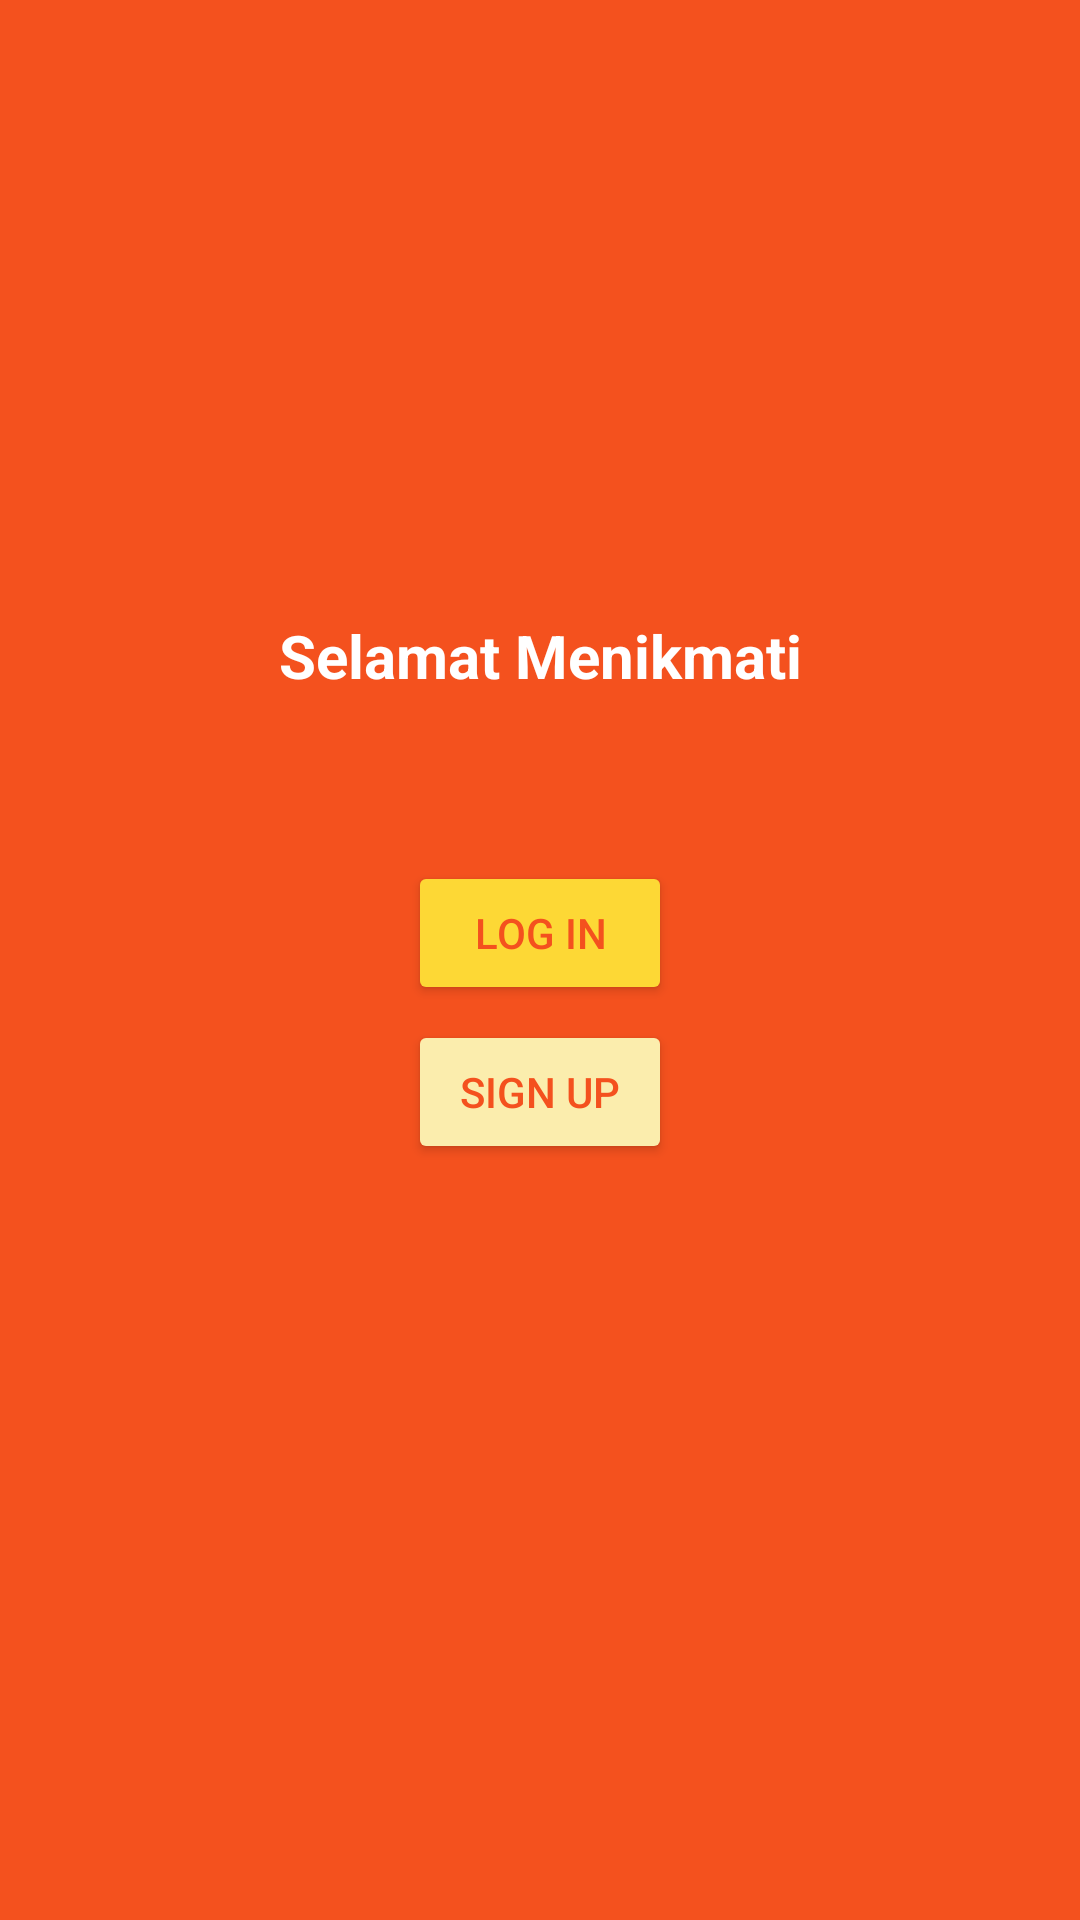

Write the Android layout XML for this screen, with the resource values it uses.
<!-- AndroidManifest.xml: application theme Theme.UTS_RaidatulZukira_MI2A -->
<!-- res/layout/activity_launch_welcome.xml -->
<?xml version="1.0" encoding="utf-8"?>
<androidx.constraintlayout.widget.ConstraintLayout xmlns:android="http://schemas.android.com/apk/res/android"
    xmlns:app="http://schemas.android.com/apk/res-auto"
    xmlns:tools="http://schemas.android.com/tools"
    android:id="@+id/main"
    android:layout_width="match_parent"
    android:layout_height="match_parent"
    tools:context=".LaunchWelcomeActivity">

    <LinearLayout
        android:layout_width="match_parent"
        android:layout_height="match_parent"
        android:background="#F4511E"
        android:orientation="vertical">

        <ImageView
            android:id="@+id/imageView"
            android:layout_width="match_parent"
            android:layout_height="wrap_content"
            android:layout_marginTop="180sp"
            app:srcCompat="@drawable/groupp" />

        <TextView
            android:id="@+id/textView3"
            android:layout_width="match_parent"
            android:layout_height="wrap_content"
            android:layout_marginTop="25sp"
            android:text="Selamat Menikmati"
            android:textAlignment="center"
            android:textColor="#FFFFFF"
            android:textSize="20sp"
            android:textStyle="bold" />

        <Button
            android:id="@+id/btnLogIn"
            android:layout_width="wrap_content"
            android:layout_height="wrap_content"
            android:layout_gravity="center"
            android:layout_marginTop="55sp"
            android:backgroundTint="#FDD835"
            android:foregroundGravity="center_vertical|center"
            android:text="Log in"
            android:textAlignment="center"
            android:textColor="#F4511E" />

        <Button
            android:id="@+id/btnSignUp"
            android:layout_width="wrap_content"
            android:layout_height="wrap_content"
            android:layout_gravity="center"
            android:layout_marginTop="5sp"
            android:backgroundTint="#FBEDAD"
            android:foregroundGravity="center_vertical|center"
            android:text="Sign Up"
            android:textAlignment="center"
            android:textColor="#F4511E" />


    </LinearLayout>

</androidx.constraintlayout.widget.ConstraintLayout>
<!-- resources referenced by this layout -->
<resources>
  <style name="Theme.UTS_RaidatulZukira_MI2A" parent="Base.Theme.UTS_RaidatulZukira_MI2A" />
  <style name="Base.Theme.UTS_RaidatulZukira_MI2A" parent="Theme.Material3.DayNight.NoActionBar">
          
          
      </style>
</resources>
